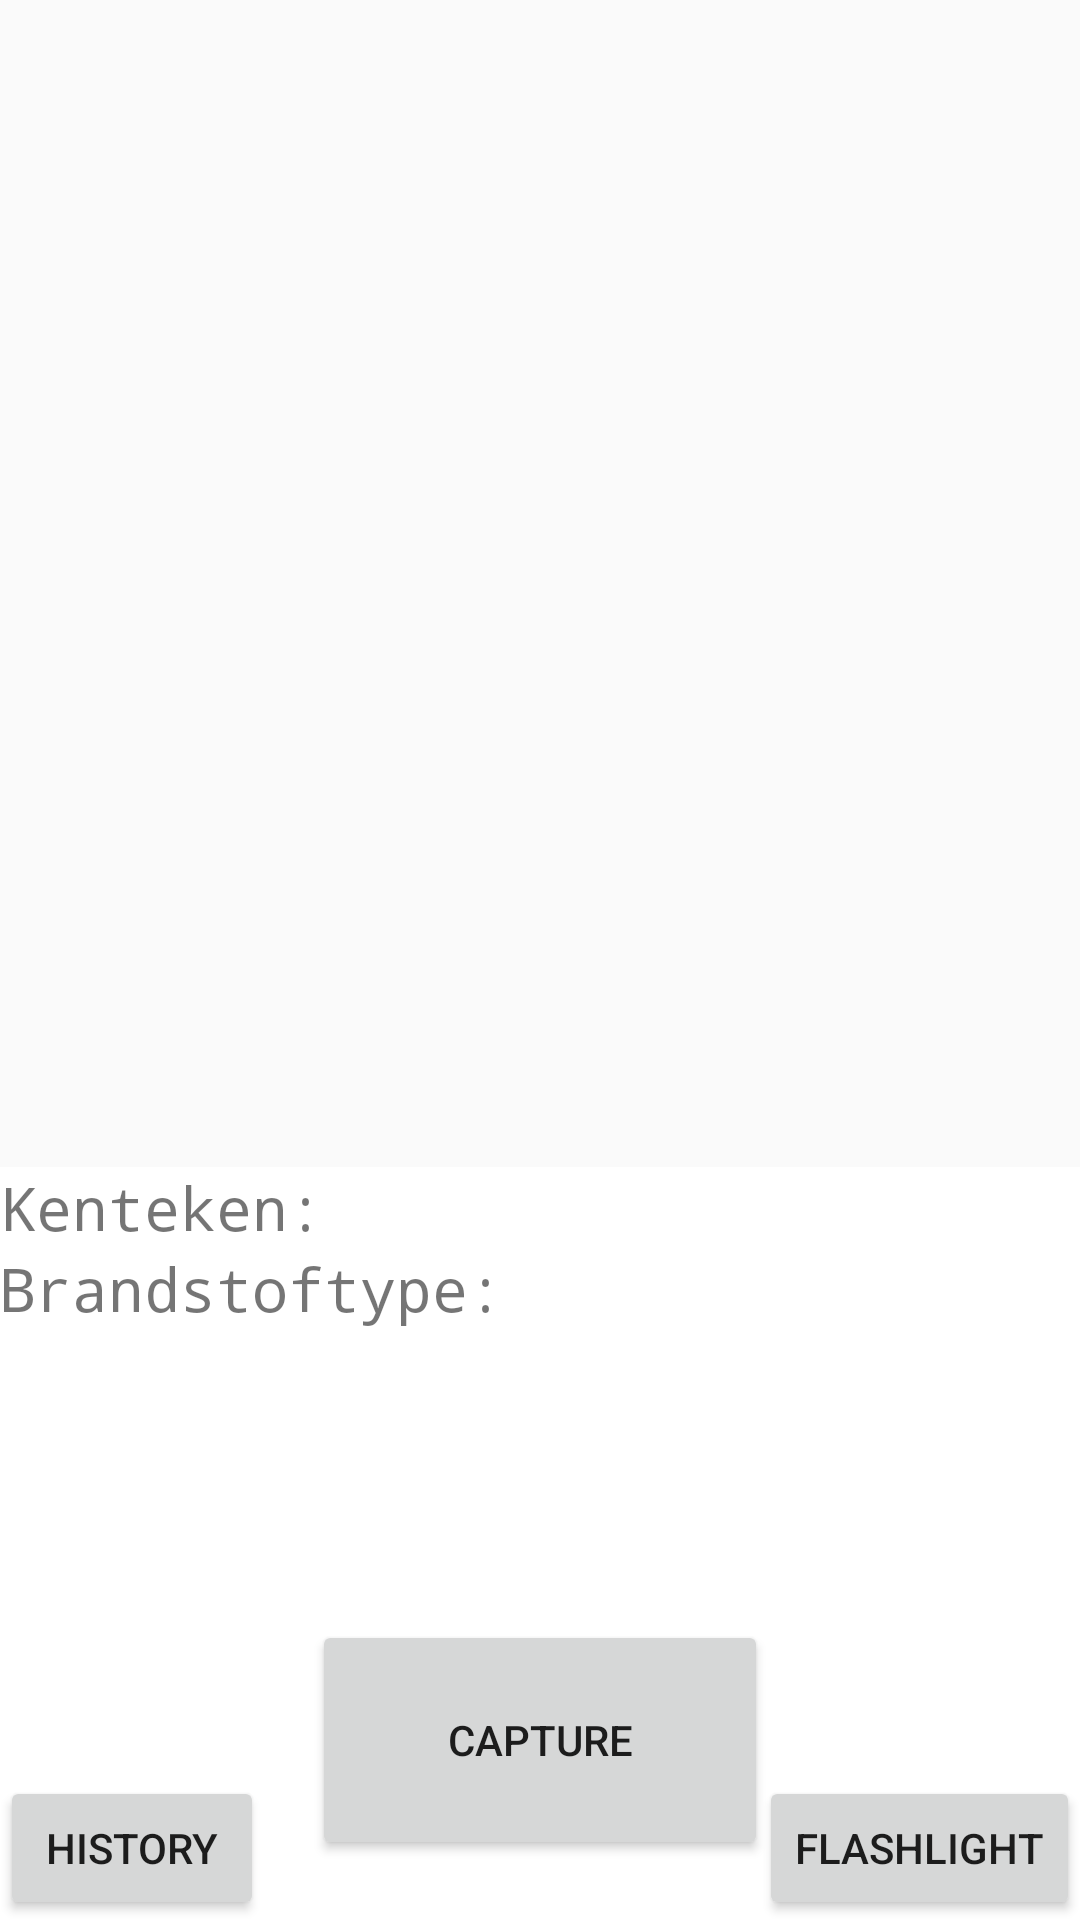

Here is an Android app screen rendered from its layout file. Give the layout XML and the strings, colors and styles it references.
<!-- AndroidManifest.xml: application theme Theme.AppCompat.Light -->
<!-- res/layout/fragment_blank.xml -->
<?xml version="1.0" encoding="utf-8"?>
<FrameLayout xmlns:android="http://schemas.android.com/apk/res/android"
    xmlns:app="http://schemas.android.com/apk/res-auto"
    xmlns:tools="http://schemas.android.com/tools"
    android:layout_width="match_parent"
    android:layout_height="match_parent"
    android:fitsSystemWindows="true">

    <TextureView
        android:id="@+id/textureView"
        android:layout_width="match_parent"
        android:layout_height="640dp"/>

    <FrameLayout
        android:layout_width="match_parent"
        android:layout_height="251dp"
        android:layout_gravity="bottom"
        android:background="#FFFFFF"
        android:visibility="visible">


        <Button
            android:id="@+id/button"
            android:layout_width="wrap_content"
            android:layout_height="wrap_content"
            android:layout_gravity="bottom|right"
            android:text="FlashLight" />

        <Button
            android:id="@+id/history"
            android:layout_width="wrap_content"
            android:layout_height="wrap_content"
            android:layout_gravity="bottom|left"
            android:text="History" />

        <Button
            android:id="@+id/capture"
            android:layout_width="152dp"
            android:layout_height="80dp"
            android:layout_gravity="bottom|center"
            android:layout_marginBottom="20dp"
            android:text="capture" />

        <ImageView
            android:id="@+id/imageView2"
            android:layout_width="50dp"
            android:layout_height="50dp"
            android:layout_gravity="right"
            tools:src="@tools:sample/avatars" />

        <LinearLayout
            android:layout_width="match_parent"
            android:layout_height="match_parent"
            android:orientation="vertical">

            <TextView
                android:id="@+id/textView"
                android:layout_width="wrap_content"
                android:layout_height="wrap_content"
                android:fontFamily="monospace"
                android:text="Kenteken: "
                android:textSize="20sp" />

            <TextView
                android:id="@+id/textView2"
                android:layout_width="wrap_content"
                android:layout_height="wrap_content"
                android:fontFamily="monospace"
                android:text="Brandstoftype: "
                android:textSize="20sp" />

        </LinearLayout>
    </FrameLayout>


</FrameLayout>
<!-- resources referenced by this layout -->
<resources>

</resources>
